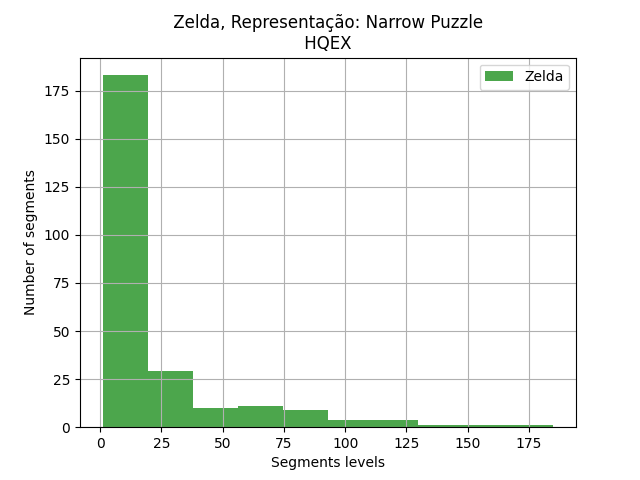

Data behind this chart, as committed beside it:
segments, segments
0, 21
1, 4
2, 32
3, 14
4, 8
5, 5
6, 117
8, 18
9, 9
10, 12
13, 4
14, 6
15, 1
16, 8
17, 23
20, 2
22, 130
23, 2
25, 18
26, 6
27, 1
28, 1
29, 8
30, 1
31, 52
32, 36
33, 3
34, 3
35, 1
36, 4
37, 1
38, 25
40, 1
41, 21
42, 4
43, 4
44, 2
47, 2
48, 12
49, 51
50, 2
52, 115
53, 19
54, 60
55, 26
56, 1
57, 2
58, 7
59, 3
60, 16
61, 2
63, 7
64, 59
65, 2
66, 2
67, 7
68, 6
69, 7
71, 30
72, 1
... 193 more rows
